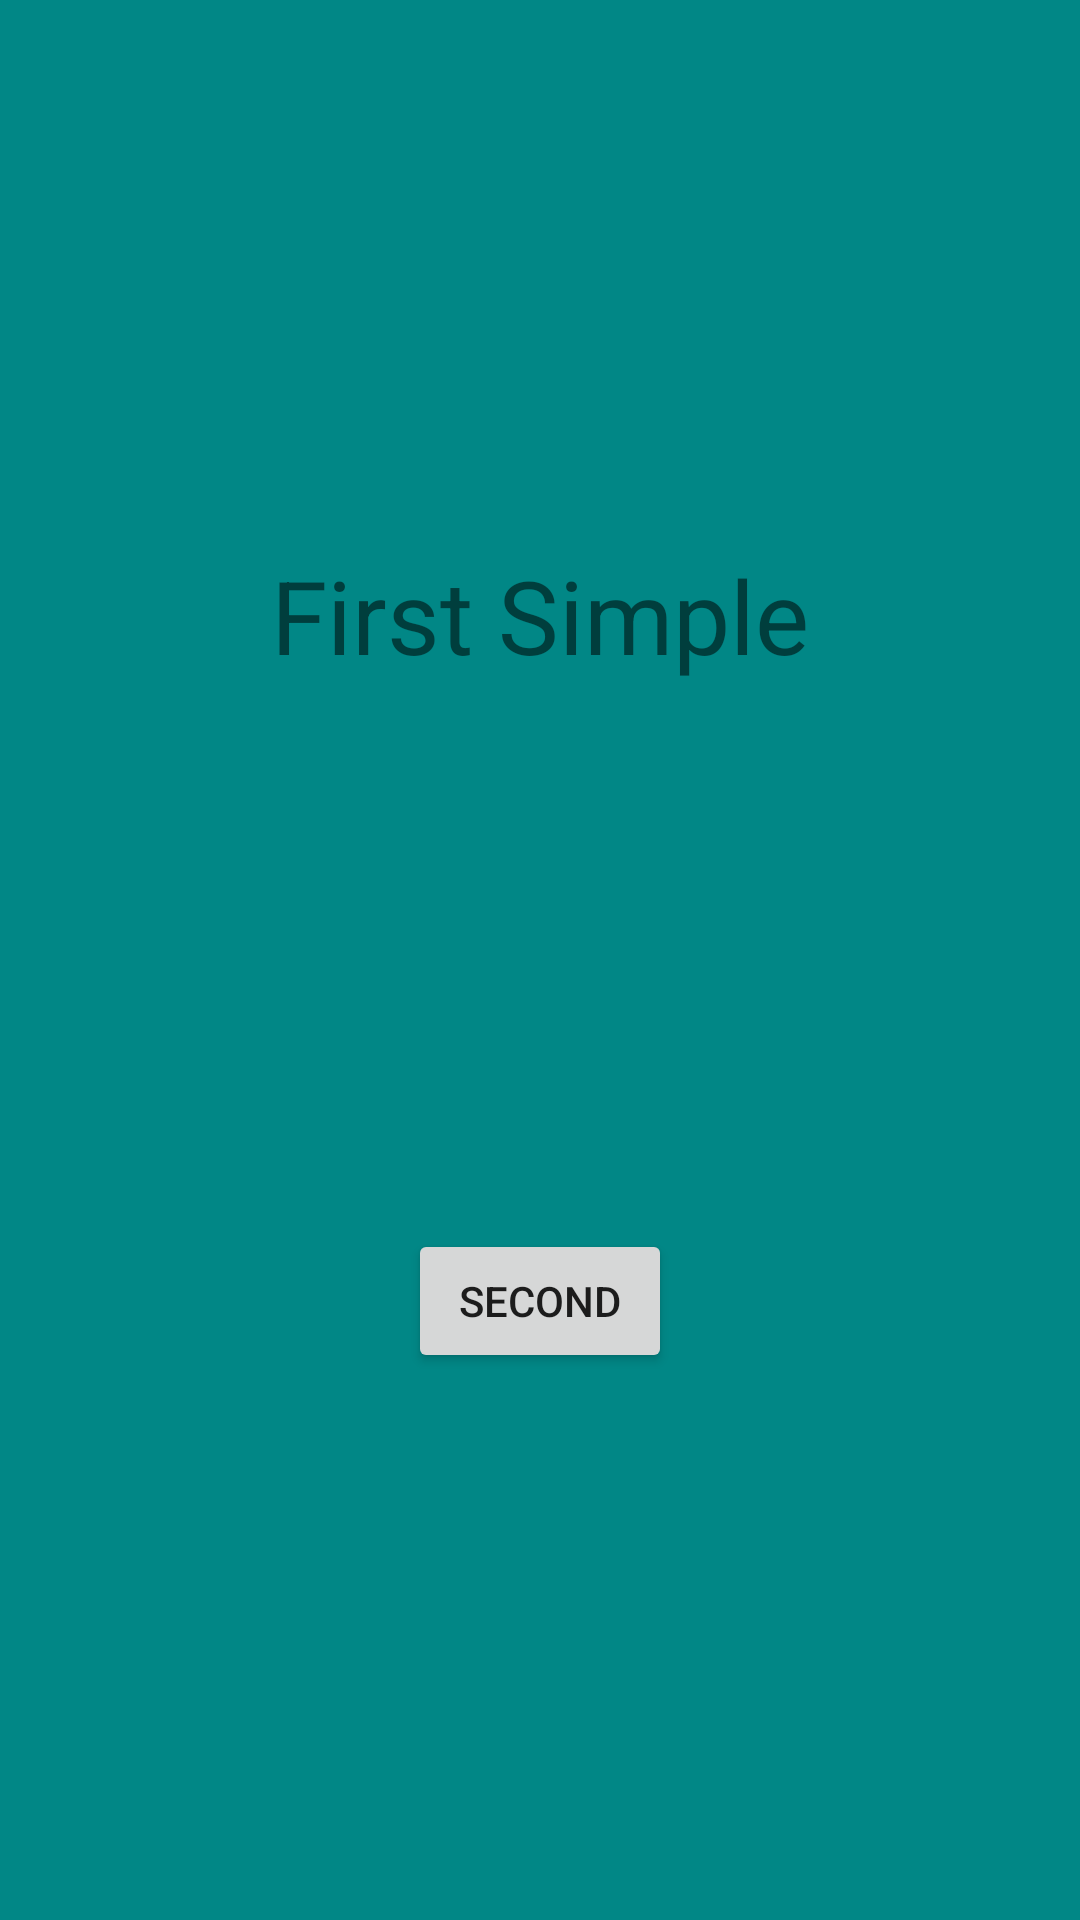

The Android layout XML behind this screen, and the referenced resources:
<!-- AndroidManifest.xml: application theme Theme.AppCompat.Light -->
<!-- res/layout/fragment_simple_first.xml -->
<?xml version="1.0" encoding="utf-8"?>
<androidx.constraintlayout.widget.ConstraintLayout xmlns:android="http://schemas.android.com/apk/res/android"
                                                   xmlns:app="http://schemas.android.com/apk/res-auto"
                                                   xmlns:tools="http://schemas.android.com/tools"
                                                   android:layout_width="match_parent"
                                                   android:layout_height="match_parent"
                                                   tools:context=".tasks.fragments.transaction.SimpleFragmentFirstTR"
                                                   android:id="@+id/frameLayout3" android:background="@color/teal_700">
    <TextView
            android:text="@string/first_simple"
            android:layout_width="wrap_content"
            android:layout_height="wrap_content" android:id="@+id/textView3"
            app:layout_constraintStart_toStartOf="parent" app:layout_constraintHorizontal_bias="0.5"
            app:layout_constraintEnd_toEndOf="parent" app:layout_constraintTop_toTopOf="parent"
            android:textSize="34sp" app:layout_constraintVertical_bias="0.5"
            app:layout_constraintBottom_toTopOf="@+id/buttonFirst"/>
    <Button
            android:text="@string/second"
            android:layout_width="wrap_content"
            android:layout_height="wrap_content" android:id="@+id/buttonFirst"
            app:layout_constraintStart_toStartOf="parent" app:layout_constraintHorizontal_bias="0.5"
            app:layout_constraintEnd_toEndOf="parent"
            app:layout_constraintTop_toBottomOf="@+id/textView3" app:layout_constraintBottom_toBottomOf="parent"
            app:layout_constraintVertical_bias="0.5"/>
</androidx.constraintlayout.widget.ConstraintLayout>
<!-- resources referenced by this layout -->
<resources>
  <string name="first_simple">First Simple</string>
  <string name="second">Second</string>
  <!-- not gathered from this repository: default colours our renderer supplied (Android Studio template values) -->
  <color name="teal_700">#FF018786</color>
</resources>
